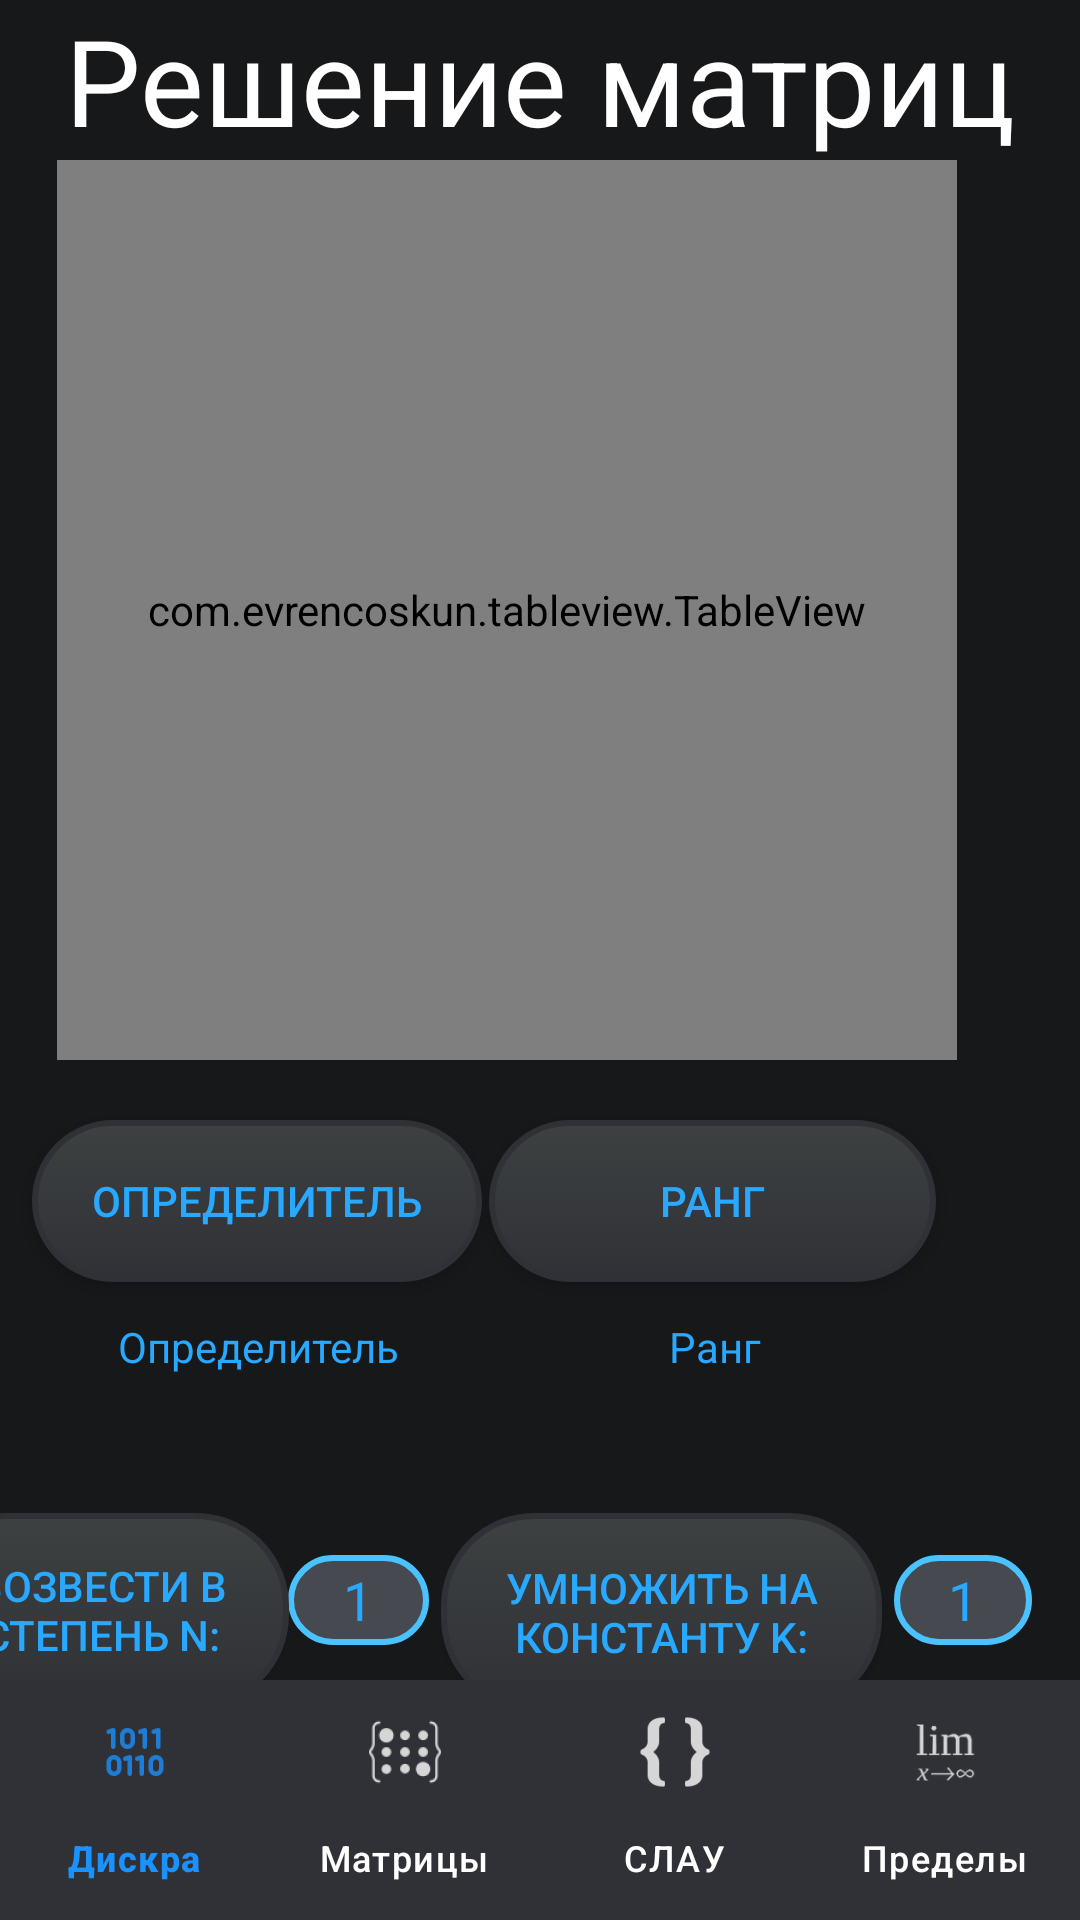

Android layout source for this screen:
<!-- AndroidManifest.xml: application theme Theme.MultiMathSolver -->
<!-- res/layout/activity_matrix.xml -->
<?xml version="1.0" encoding="utf-8"?>
<androidx.constraintlayout.widget.ConstraintLayout xmlns:android="http://schemas.android.com/apk/res/android"
    xmlns:app="http://schemas.android.com/apk/res-auto"
    xmlns:tools="http://schemas.android.com/tools"
    android:layout_width="match_parent"
    android:layout_height="match_parent"
    android:background="@color/background_color"
    tools:context=".presentation.MatrixActivity">

    <com.evrencoskun.tableview.TableView
        android:id="@+id/table_view"
        android:layout_width="300sp"
        android:layout_height="300sp"
        android:backgroundTint="#008B2121"
        android:backgroundTintMode="add"
        android:padding="0dp"
        app:layout_constraintEnd_toEndOf="parent"
        app:layout_constraintHorizontal_bias="0.315"
        app:layout_constraintStart_toStartOf="parent"
        app:layout_constraintTop_toBottomOf="@+id/title"
        tools:ignore="MissingClass" />

    <TextView
        android:id="@+id/title"
        android:layout_width="wrap_content"
        android:layout_height="wrap_content"
        android:text="Решение матриц"
        android:textColor="@color/white"
        android:textSize="40sp"
        app:layout_constraintEnd_toEndOf="parent"
        app:layout_constraintStart_toStartOf="parent"
        app:layout_constraintTop_toTopOf="parent" />

    <Button
        android:id="@+id/get_determinant_button"
        android:layout_width="150dp"
        android:layout_height="54dp"
        android:layout_marginTop="20dp"
        android:background="@drawable/buttons_rounded_corners"
        android:text="Определитель"
        android:textColor="#29A8FF"
        app:layout_constraintEnd_toStartOf="@+id/get_rang_button"
        app:layout_constraintHorizontal_bias="0.812"
        app:layout_constraintStart_toStartOf="parent"
        app:layout_constraintTop_toBottomOf="@+id/table_view"
        tools:ignore="MissingConstraints" />

    <TextView
        android:id="@+id/determinant_display"
        android:layout_width="104dp"
        android:layout_height="64dp"
        android:layout_marginTop="12dp"
        android:layout_marginEnd="41dp"
        android:backgroundTint="@color/dark_gray_button_color"
        android:text="Определитель"
        android:textAlignment="center"
        android:textColor="@color/dark_gray_button_text_color"
        app:layout_constraintEnd_toStartOf="@+id/rang_display"
        app:layout_constraintHorizontal_bias="0.826"
        app:layout_constraintStart_toStartOf="parent"
        app:layout_constraintTop_toBottomOf="@+id/get_determinant_button"
        tools:ignore="MissingConstraints" />

    <TextView
        android:id="@+id/rang_display"
        android:layout_width="104dp"
        android:layout_height="63dp"
        android:layout_marginTop="12dp"
        android:layout_marginEnd="70dp"
        android:backgroundTint="@color/dark_gray_button_color"
        android:text="Ранг"
        android:textAlignment="center"
        android:textColor="@color/dark_gray_button_text_color"
        app:layout_constraintEnd_toEndOf="parent"
        app:layout_constraintTop_toBottomOf="@+id/get_rang_button"
        tools:ignore="MissingConstraints" />

    <Button
        android:id="@+id/get_rang_button"
        android:layout_width="149dp"
        android:layout_height="54dp"
        android:layout_marginTop="20dp"
        android:layout_marginEnd="48dp"
        android:background="@drawable/buttons_rounded_corners"
        android:text="Ранг"
        android:textColor="#29A8FF"
        app:layout_constraintEnd_toEndOf="parent"
        app:layout_constraintTop_toBottomOf="@+id/table_view"
        tools:ignore="MissingConstraints" />

    <Button
        android:id="@+id/multiply_matrix"
        android:layout_width="163dp"
        android:layout_height="68dp"
        android:layout_marginTop="20dp"
        android:background="@drawable/buttons_rounded_corners"
        android:text="Перемножить A и B"
        android:textColor="#29A8FF"
        app:layout_constraintEnd_toStartOf="@+id/sum_matrix"
        app:layout_constraintHorizontal_bias="0.0"
        app:layout_constraintStart_toStartOf="parent"
        app:layout_constraintTop_toBottomOf="@+id/raise_to_degree_matrix"
        tools:ignore="MissingConstraints" />

    <Button
        android:id="@+id/sum_matrix"
        android:layout_width="116dp"
        android:layout_height="66dp"
        android:layout_marginTop="21dp"
        android:background="@drawable/buttons_rounded_corners"
        android:text="Сложить A и B"
        android:textColor="#29A8FF"
        app:layout_constraintEnd_toStartOf="@+id/subtract_matrix"
        app:layout_constraintTop_toBottomOf="@+id/multiply_by_constant_matrix"
        tools:ignore="MissingConstraints" />

    <Button
        android:id="@+id/multiply_by_constant_matrix"
        android:layout_width="147dp"
        android:layout_height="66dp"
        android:layout_marginTop="2dp"
        android:layout_marginEnd="4dp"
        android:background="@drawable/buttons_rounded_corners"
        android:text="Умножить на константу k:"
        android:textColor="#29A8FF"
        app:layout_constraintEnd_toStartOf="@+id/constant_input_field"
        app:layout_constraintTop_toBottomOf="@+id/rang_display"
        tools:ignore="MissingConstraints" />

    <Button
        android:id="@+id/raise_to_degree_matrix"
        android:layout_width="125dp"
        android:layout_height="65dp"
        android:layout_marginTop="1dp"
        android:background="@drawable/buttons_rounded_corners"
        android:text="Возвести в степень n:"
        android:textColor="#29A8FF"
        app:layout_constraintEnd_toStartOf="@+id/degree_input_field"
        app:layout_constraintHorizontal_bias="1.0"
        app:layout_constraintStart_toStartOf="parent"
        app:layout_constraintTop_toBottomOf="@+id/determinant_display"
        tools:ignore="MissingConstraints" />

    <Button
        android:id="@+id/subtract_matrix"
        android:layout_width="116dp"
        android:layout_height="66dp"
        android:layout_marginTop="20dp"
        android:layout_marginEnd="16dp"
        android:background="@drawable/buttons_rounded_corners"
        android:text="Вычесть А и В"
        android:textColor="#29A8FF"
        app:layout_constraintEnd_toEndOf="parent"
        app:layout_constraintTop_toBottomOf="@+id/multiply_by_constant_matrix"
        tools:ignore="MissingConstraints" />

    <EditText
        android:id="@+id/degree_input_field"
        android:layout_width="47dp"
        android:layout_height="30dp"
        android:layout_marginTop="15dp"
        android:layout_marginEnd="4dp"
        android:background="@drawable/edittext_rounded_corners"
        android:backgroundTint="@color/dark_gray_button_color"
        android:backgroundTintMode="add"
        android:ems="10"
        android:hint="1"
        android:textAlignment="center"
        android:inputType="number"
        android:textColor="@color/dark_gray_button_text_color"
        android:textColorHint="@color/dark_gray_button_text_color"
        app:layout_constraintEnd_toStartOf="@+id/multiply_by_constant_matrix"
        app:layout_constraintTop_toBottomOf="@+id/determinant_display"
        tools:ignore="MissingConstraints" />

    <EditText
        android:id="@+id/constant_input_field"
        android:layout_width="46dp"
        android:layout_height="30dp"
        android:layout_marginTop="16dp"
        android:layout_marginEnd="16dp"
        android:background="@drawable/edittext_rounded_corners"
        android:backgroundTint="@color/dark_gray_button_color"
        android:backgroundTintMode="add"
        android:ems="10"
        android:hint="1"
        android:textAlignment="center"
        android:inputType="number"
        android:textColor="@color/dark_gray_button_text_color"
        android:textColorHint="@color/dark_gray_button_text_color"
        app:layout_constraintEnd_toEndOf="parent"
        app:layout_constraintTop_toBottomOf="@+id/rang_display"
        tools:ignore="MissingConstraints" />

    <Button
        android:id="@+id/save_to_matrix_A_button"
        android:layout_width="120dp"
        android:layout_height="48dp"
        android:layout_marginTop="8dp"
        android:layout_marginEnd="9dp"
        android:background="@drawable/button_solve_rounded_corners"
        android:text="Сохранить в А"
        android:textColor="@color/white"
        app:layout_constraintEnd_toStartOf="@+id/save_to_matrix_B_button"
        app:layout_constraintHorizontal_bias="1.0"
        app:layout_constraintStart_toStartOf="parent"
        app:layout_constraintTop_toBottomOf="@+id/multiply_matrix" />

    <Button
        android:id="@+id/save_to_matrix_B_button"
        android:layout_width="120dp"
        android:layout_height="wrap_content"
        android:layout_marginTop="8dp"
        android:layout_marginEnd="76dp"
        android:background="@drawable/button_solve_rounded_corners"
        android:text="Сохранить в В"
        android:textColor="@color/white"
        app:layout_constraintEnd_toEndOf="parent"
        app:layout_constraintTop_toBottomOf="@+id/subtract_matrix" />

    <com.google.android.material.bottomnavigation.BottomNavigationView
        android:id="@+id/bottomNavigationViewMatrix"
        android:layout_width="match_parent"
        android:layout_height="wrap_content"
        android:background="#303136"
        app:itemActiveIndicatorStyle="@color/white"
        app:itemIconTint="@drawable/bottom_navigation_selector"
        app:itemTextColor="@drawable/bottom_navigation_selector"
        app:labelVisibilityMode="labeled"
        app:layout_constraintBottom_toBottomOf="parent"
        app:layout_constraintEnd_toEndOf="parent"
        app:layout_constraintStart_toStartOf="parent"
        app:menu="@menu/bottom_navigation_menu" />

</androidx.constraintlayout.widget.ConstraintLayout>
<!-- resources referenced by this layout -->
<resources>
  <color name="background_color">#17181A</color>
  <color name="dark_gray_button_color">#303136</color>
  <color name="dark_gray_button_text_color">#29A8FF</color>
  <color name="white">#FFFFFFFF</color>
  <!-- drawable bottom_navigation_selector (drawable) -->
  <?xml version="1.0" encoding="utf-8"?>
  <selector xmlns:android="http://schemas.android.com/apk/res/android">
      <item android:state_checked="true" android:color="@color/light_blue_button_color" />
      <item android:color="@color/white"  />
  </selector>
  <!-- drawable buttons_rounded_corners (drawable) -->
  <?xml version="1.0" encoding="utf-8"?>
  <selector xmlns:android="http://schemas.android.com/apk/res/android" >
      <item android:state_pressed="true" >
          <shape android:shape="rectangle" android:padding="15dp">
              <solid android:color="#616161" />
              <corners
                  android:bottomRightRadius="30dp"
                  android:bottomLeftRadius="30dp"
                  android:topLeftRadius="30dp"
                  android:topRightRadius="30dp" />
              <stroke android:width="2dp" android:color="#303136" />
              <gradient android:angle="-90" android:startColor="#303136" android:endColor="#3D4141"  />
  
          </shape>
      </item>
      <item android:state_focused="true">
          <shape android:shape="rectangle" android:padding="15dp">
              <corners
                  android:bottomRightRadius="30dp"
                  android:bottomLeftRadius="30dp"
                  android:topLeftRadius="30dp"
                  android:topRightRadius="30dp" />
              <stroke android:width="2dp" android:color="#303136" />
              <gradient android:angle="-90" android:startColor="#303136" android:endColor="#3D4141"  />
          </shape>
      </item>
      <item >
          <shape android:shape="rectangle" android:padding="15dp">
              <gradient android:angle="-90" android:startColor="#3D4141" android:endColor="#303136" />
              <corners
                  android:bottomRightRadius="30dp"
                  android:bottomLeftRadius="30dp"
                  android:topLeftRadius="30dp"
                  android:topRightRadius="30dp" />
              <stroke android:width="2dp" android:color="#303136" />
          </shape>
      </item>
  </selector>
  <!-- drawable edittext_rounded_corners (drawable) -->
  <?xml version="1.0" encoding="utf-8"?>
  <shape xmlns:android="http://schemas.android.com/apk/res/android"
      android:shape="rectangle" android:padding="15dp">
  
      <solid android:color="#17181A" />
      <corners
  
          android:bottomRightRadius="20dp"
          android:bottomLeftRadius="20dp"
          android:topLeftRadius="20dp"
          android:topRightRadius="20dp" />
  
      <stroke android:width="2dp" android:color="#1991FF" />
  </shape>
  <style name="Theme.MultiMathSolver" parent="Base.Theme.MultiMathSolver" />
  <color name="light_blue_button_color">#1991FF</color>
  <style name="Base.Theme.MultiMathSolver" parent="Theme.Material3.DayNight.NoActionBar">
          
          
      </style>
</resources>
